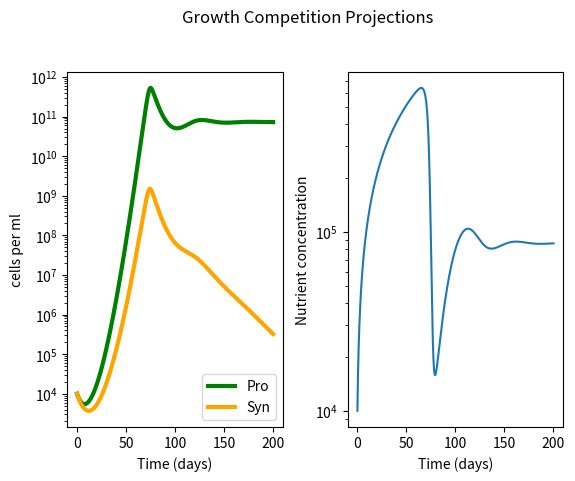

Here is the Python script that generated this plot:
#!/usr/bin/env python3
# -*- coding: utf-8 -*-
"""
name:   no_HOOH_Qns.py 

[redacted]

Goal: 
    Compete Pro and Syn on one nutrient N
    Pro to have higher affinity for N (as well as usage perhaps) than Syn
    Pro dies from HOOH and SYn detoxes only for itselfc

[redacted]




"""


import pandas as pd
import numpy as np
import matplotlib.pyplot as plt
from scipy import *
from scipy.integrate import odeint





################################

# model 

###################################

'''
plankton = (max growth rate)(nutient concentration)/michelis-mention constant) + (nutrinet concentration) (Population size) 
nutrients = (Supply of nutrient) - (max growth rate)(nutient concentration)/michelis-mention constant) + (nutrinet concentration)


k1 (p or s) = alpha (per day rate)
k2 = vmax (per day rate)
P = Prochlorococcus abundance (cells/ml)
S = Synechococcys abundance (cells/ml)
N = nutrient concetration (nM conentration per ml)


muP = (k2 * N /( (k2/k1p) + N) )
muS = (k2 * N /( (k2/k1s) + N) )
dPdt = P * muP 
dSdt = S * muS  
dNdt = supply - (muP * P) - (muS *S)


'''
#####################
# Set UP
######################


step = 0.01
ndays = 200
mtimes = np.linspace(0,ndays,int(ndays/step))

#initial values 
P0 = 1e4
S0 = 1e4
N0 = 1.0e4        #nM 
inits = (P0,S0,N0)

#parameters

k1p =  0.000003     #Pro alpha
k1s =  0.000002      #Syn alpha 
k2 =  0.88    #Vmax    shared for P and S here
dp = 0.2   #pro delta
ds =  0.2   #syn delta
params = [k1p,k1s,k2,dp,ds]
#params = list(zip(k1s,k2s,kdams))



#empty arrays 
P = np.array([])
S  = np.array([])
N = np.array([])
y = [P,S,N]


#function set up for ode int


def comp(y,t,params):
    k1p,k1s,k2,dp,ds = params[0], params[1], params[2],params[3],params[4]
    P,S,N = y[0],y[1],y[2]
    Nsupply = N0
    Qnp = (9.6e-15*(1/(14.0))*1e+9)  #Nitrogen Quota for Pro from Bertillison? 
    Qns = (20.0e-15*(1/(14.0))*1e+9)  #Nitrogen Quota for Syn from Bertillison? 
    muP = (k2 * N /( (k2/k1p) + N) )
    muS = (k2 * N /( (k2/k1s) + N) )
    dPdt = P * muP - (dp *P)
    dSdt = S * muS - (ds *S)
    dNdt = Nsupply - (muP * P * Qnp) - (muS * S * Qns)
    print(dNdt)
    return [dPdt,dSdt,dNdt]

#solve ODEs via odeint
competition  = odeint(comp, inits, mtimes, args = (params,))

#redefine where P and N are in returned matrix from ode int
Ps = competition[:,0]
Ss = competition[:,1]
Ns = competition[:,2]



#####################################

#  Graphing

#####################################



fig, (ax1, ax2) = plt.subplots(1, 2)
fig.suptitle('Growth Competition Projections')
plt.subplots_adjust(wspace = 0.3, top = 0.85)


ax1.plot(mtimes, Ps , linewidth = 3, color = 'g', label = 'Pro') #label = 'Pro k1 =' + str(k1p))
ax1.plot(mtimes, Ss , linewidth = 3, color = 'orange', label = 'Syn') #label = 'Syn k1 =' + str(k1s))
ax1.set(xlabel='Time (days)', ylabel='cells per ml')

ax2.plot(mtimes, Ns, label = "Nutrient Concentration over time")
ax2.set(xlabel='Time (days)', ylabel='Nutrient concentration')

ax1.semilogy()
ax2.semilogy()

ax1.legend(loc = 'lower right')

plt.show()








